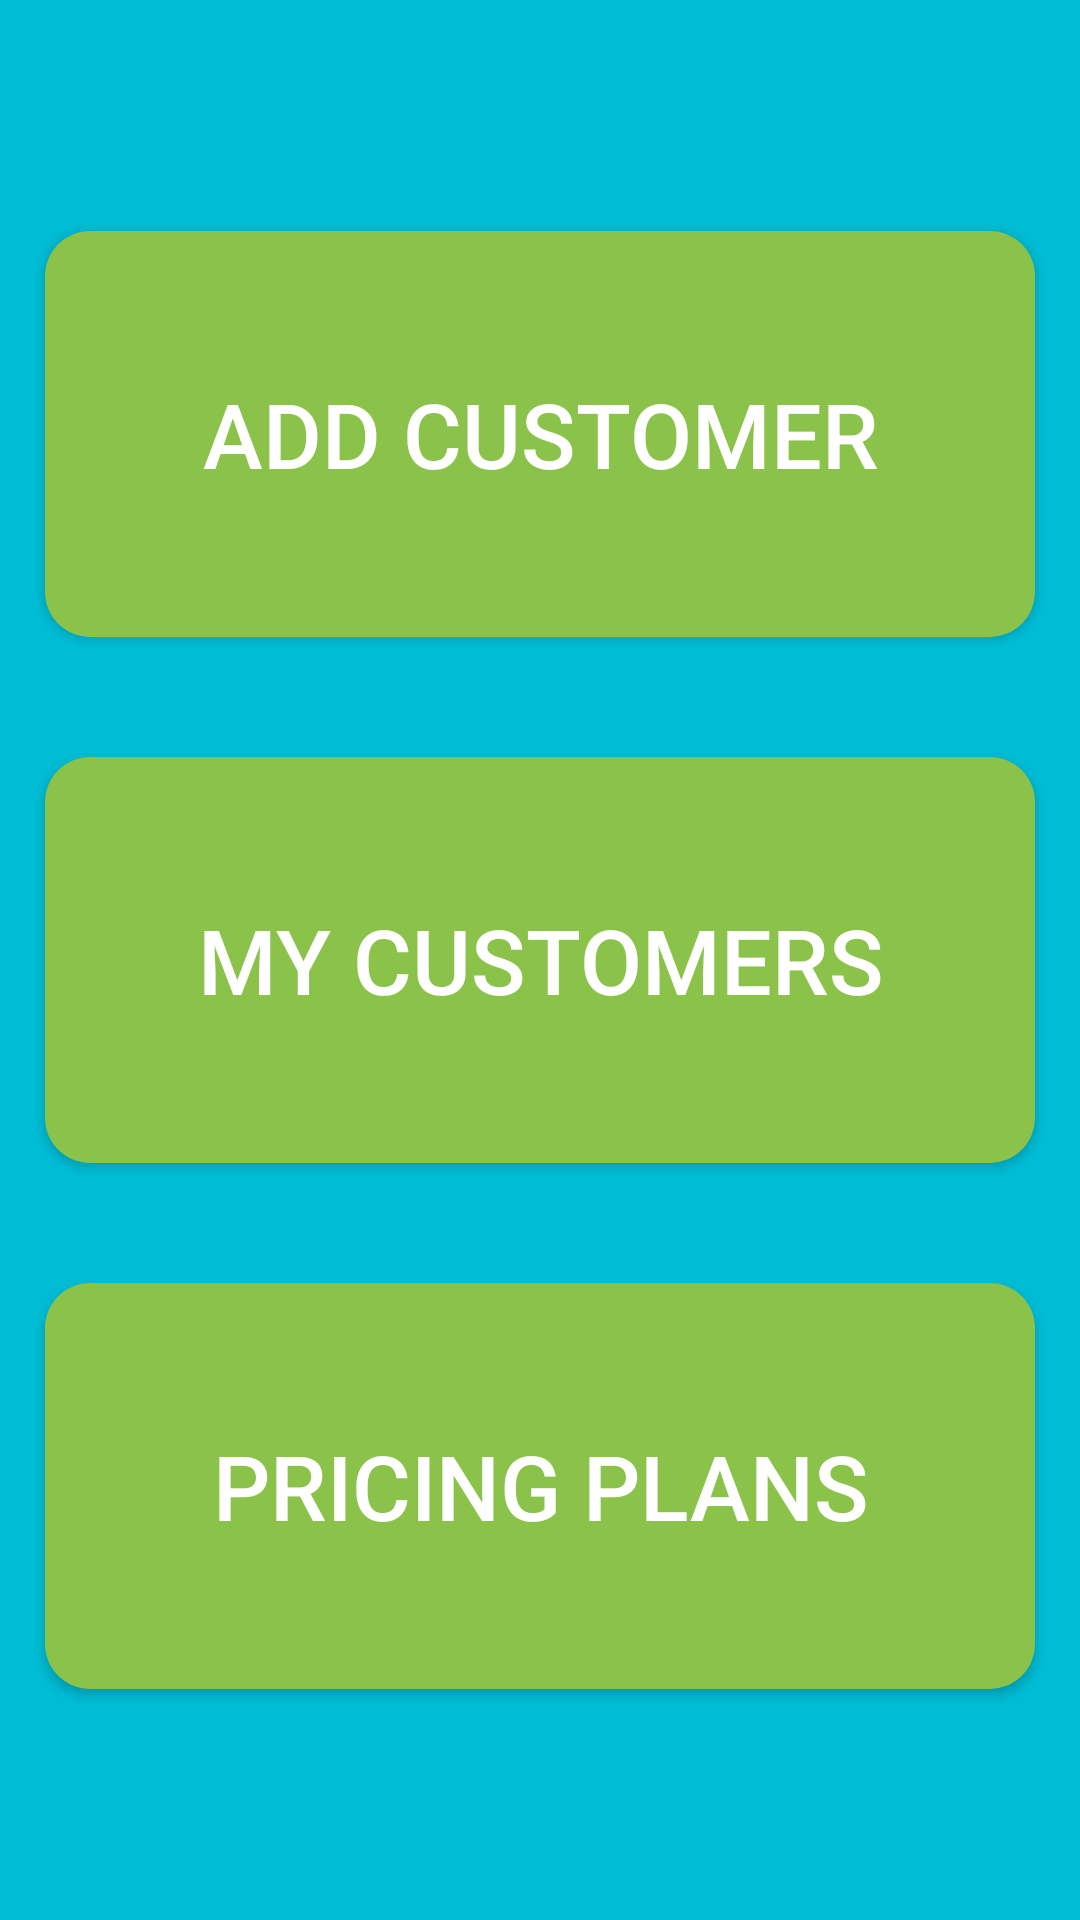

Reconstruct the res/layout file that produces this screen, plus the resources it refers to.
<!-- AndroidManifest.xml: application theme AppTheme -->
<!-- res/layout/activity_main.xml -->
<?xml version="1.0" encoding="utf-8"?>
<LinearLayout xmlns:android="http://schemas.android.com/apk/res/android"
    xmlns:app="http://schemas.android.com/apk/res-auto"
    xmlns:tools="http://schemas.android.com/tools"
    android:layout_width="match_parent"
    android:background="@color/cyan"
    android:layout_height="match_parent"
    tools:context="in.askdial.askdialsalescrm.main.MainActivity">

    <LinearLayout
        android:layout_width="match_parent"
        android:layout_height="match_parent"
        android:layout_gravity="center"
        android:gravity="center"
        android:orientation="vertical"
        android:weightSum="1">

        <Button
            android:id="@+id/Add_Costomer"
            android:layout_width="match_parent"
            android:layout_height="wrap_content"
            android:layout_marginLeft="15dp"
            android:layout_marginRight="15dp"
            android:layout_weight="0.21"
            android:gravity="center"
            android:background="@drawable/light_green_button"
            android:textColor="@color/white"
            android:textSize="30dp"
            android:text="ADD Customer" />

        <Button
            android:id="@+id/My_Costomers"
            android:layout_width="match_parent"
            android:layout_height="wrap_content"
            android:layout_marginLeft="15dp"
            android:layout_marginRight="15dp"
            android:layout_marginTop="40dp"
            android:layout_weight="0.21"
            android:background="@drawable/light_green_button"
            android:gravity="center"
            android:text="My Customers"
            android:textColor="@color/white"
            android:textSize="30dp" />

        <Button
            android:id="@+id/Pricing_Plans"
            android:layout_width="match_parent"
            android:layout_height="wrap_content"
            android:layout_marginLeft="15dp"
            android:layout_marginRight="15dp"
            android:layout_marginTop="40dp"
            android:layout_weight="0.21"
            android:background="@drawable/light_green_button"
            android:gravity="center"
            android:text="Pricing Plans"
            android:textColor="@color/white"
            android:textSize="30dp" />
            //Find Current Location using latitude and longitude
        

    </LinearLayout>


</LinearLayout>
<!-- resources referenced by this layout -->
<resources>
  <color name="cyan">#00BCD4</color>
  <color name="white">#FFFFFF</color>
  <!-- drawable light_green_button (drawable) -->
  <?xml version="1.0" encoding="utf-8"?>
  <selector xmlns:android="http://schemas.android.com/apk/res/android">
      <item android:state_pressed="true" >
          <shape android:shape="oval"  >
              <corners android:radius="15dp" />
              <solid android:color="@color/buttonpressed"/>
          </shape>
      </item>
      <item >
  
          <shape android:shape="rectangle">
              <corners android:radius="15dp" />
              <solid android:color="@color/light_green"/>
          </shape>
      </item>
  </selector>
  <style name="AppTheme" parent="Theme.AppCompat.Light.DarkActionBar">
          
          <item name="colorPrimary">@color/colorPrimary</item>
          <item name="colorPrimaryDark">@color/colorPrimaryDark</item>
          <item name="colorAccent">@color/colorAccent</item>
      </style>
  <color name="buttonpressed">#FBC02D</color>
  <color name="light_green">#8BC34A</color>
  <color name="colorPrimary">#3F51B5</color>
  <color name="colorPrimaryDark">#303F9F</color>
  <color name="colorAccent">#FF4081</color>
  
      // external Colors
</resources>
